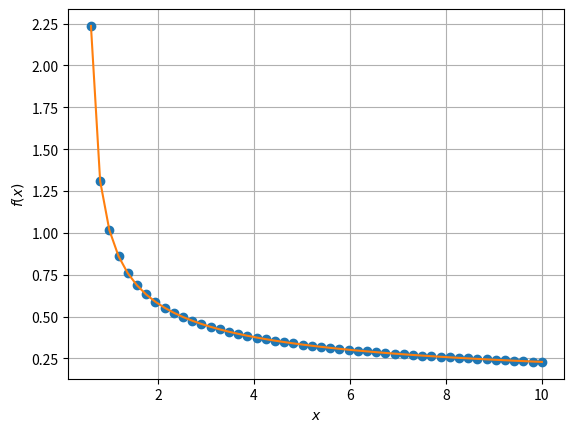

The script that saved this image: (Note: this script raises an exception after producing the figure.)
from __future__ import division
import numpy as np
import matplotlib.pyplot as plt
k=1e-5 
x = np.linspace(0.6,10,50)
y=[]
for i in x:	
	l=np.sqrt(2*(i+k)-1)-np.sqrt(2*i-1)
	l=l/k
	y.append(l)
fx=1/np.sqrt(2*x-1)
plt.plot(x,y,'o')
plt.plot(x,fx)
plt.grid()
plt.xlabel('$x$')
plt.ylabel('$f(x)$')
# # # #Comment the following line
plt.savefig('../figs/1.eps')
plt.show()

